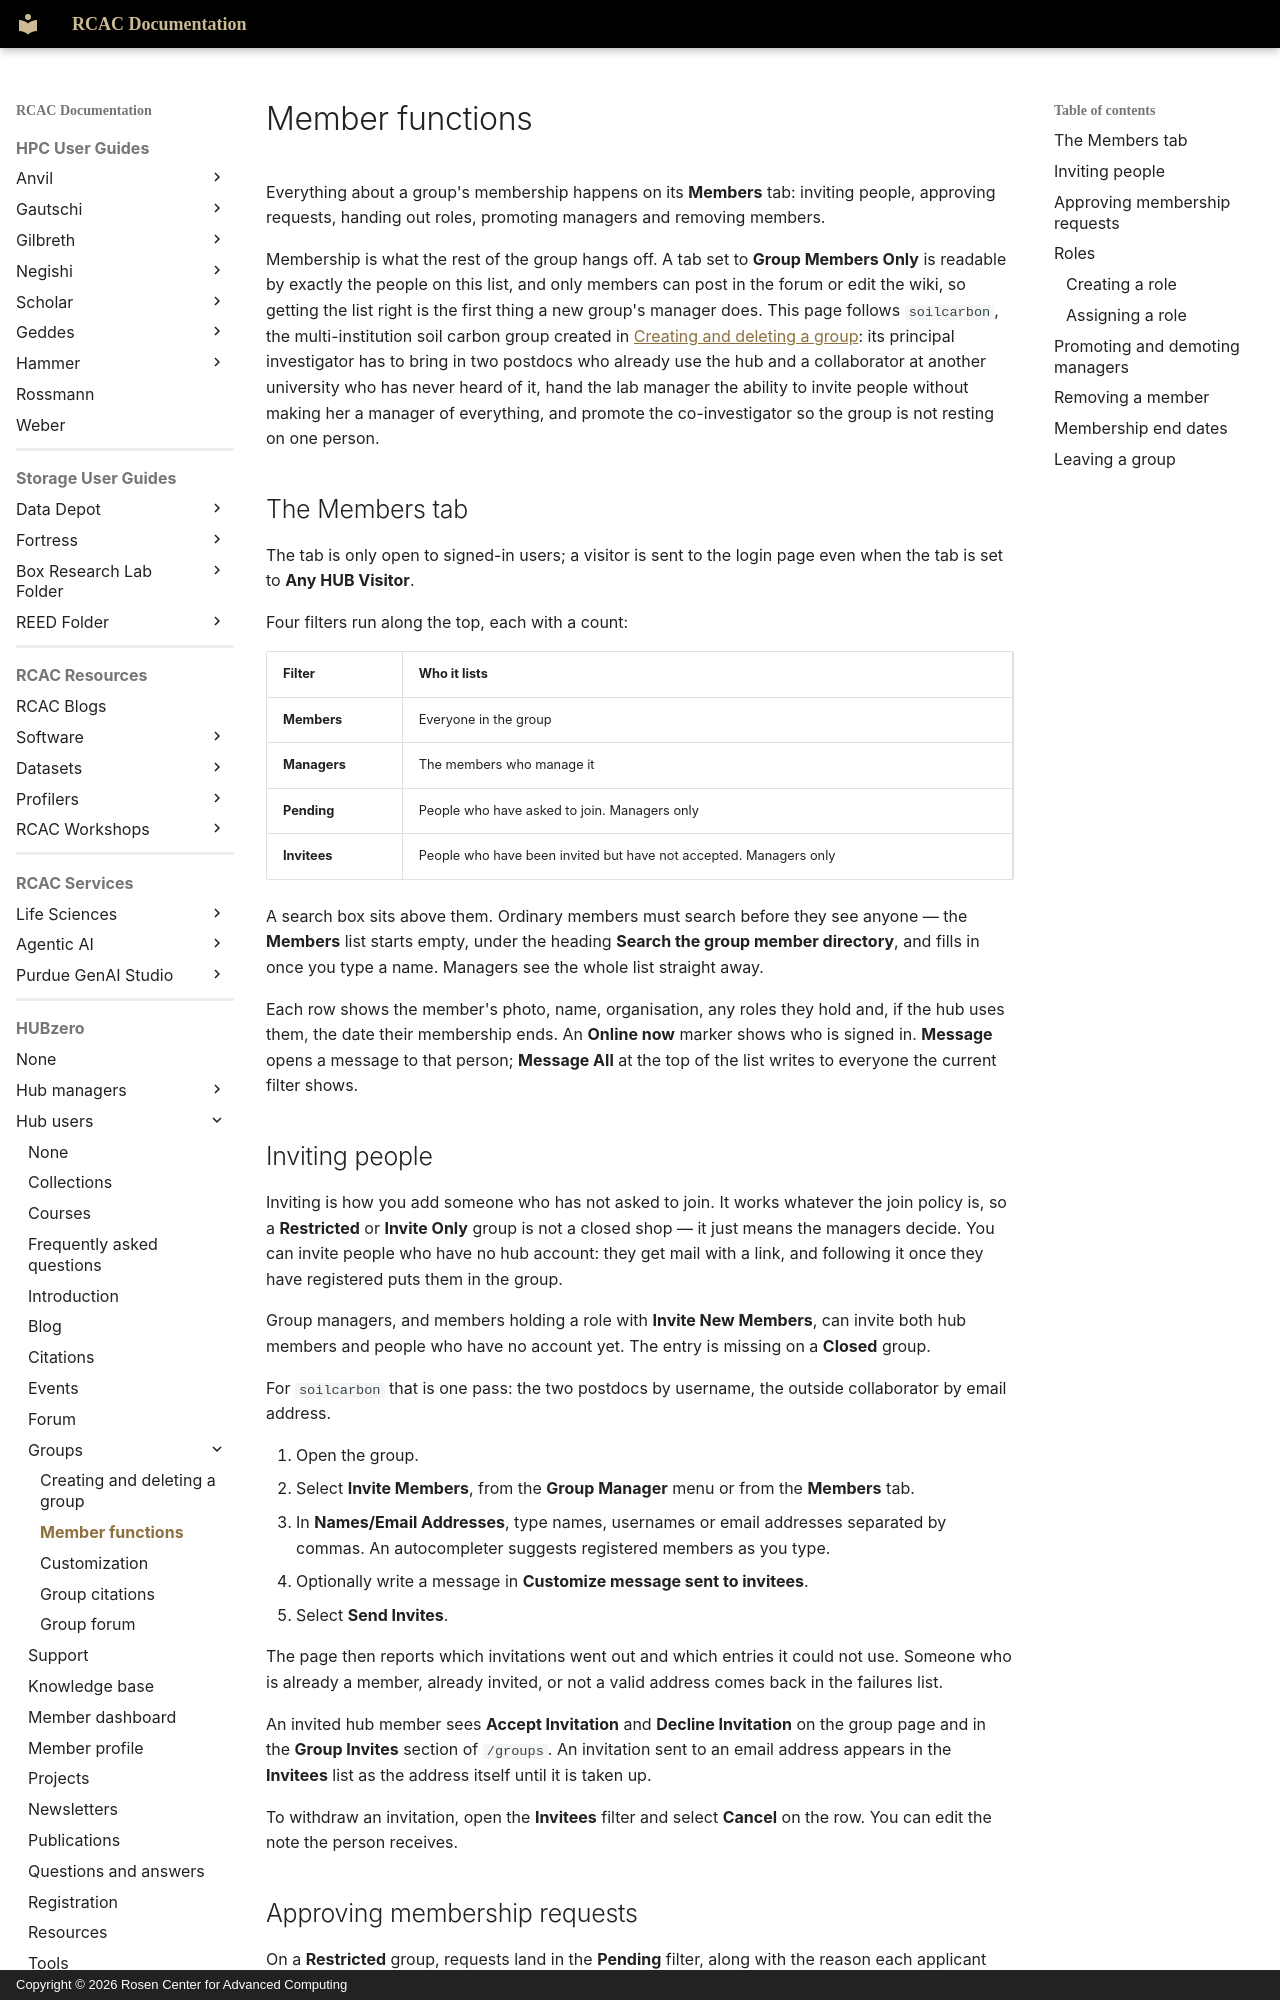

repository: PurdueRCAC/RCAC-Docs · page: hubzero/users/groups/groupmembers/index.html · generator: mkdocs · copyright: Copyright © 2026 Rosen Center for Advanced Computing

---
tags:
- HUBzero
render_macros: false
hubzero:
  upstream: docs/users/11-groups/02-groupmembers.md
  commit: 9c1a8c678002bdfb41860f90915a3589ab60339e
  status: rewritten
  reviewed-against: 2.4-main @ 42a7a5b5c7
  reviewed: '2026-09-10'
  screenshots: ok
  source: https://help.hubzero.org/documentation/240/users/groups/groupmembers
  source-id: '3305'
  modified: '2011-11-04'
---

# Member functions

Everything about a group's membership happens on its **Members** tab:
inviting people, approving requests, handing out roles, promoting managers
and removing members.

Membership is what the rest of the group hangs off. A tab set to **Group
Members Only** is readable by exactly the people on this list, and only
members can post in the forum or edit the wiki, so getting the list right is
the first thing a new group's manager does. This page follows `soilcarbon`,
the multi-institution soil carbon group created in
[Creating and deleting a group](createdeleteagroup.md): its principal
investigator has to bring in two postdocs who already use the hub and a
collaborator at another university who has never heard of it, hand the lab
manager the ability to invite people without making her a manager of
everything, and promote the co-investigator so the group is not resting on
one person.

## The Members tab

The tab is only open to signed-in users; a visitor is sent to the login page
even when the tab is set to **Any HUB Visitor**.

Four filters run along the top, each with a count:

| Filter | Who it lists |
|---|---|
| **Members** | Everyone in the group |
| **Managers** | The members who manage it |
| **Pending** | People who have asked to join. Managers only |
| **Invitees** | People who have been invited but have not accepted. Managers only |

A search box sits above them. Ordinary members must search before they see
anyone — the **Members** list starts empty, under the heading **Search the
group member directory**, and fills in once you type a name. Managers see the
whole list straight away.

Each row shows the member's photo, name, organisation, any roles they hold
and, if the hub uses them, the date their membership ends. An **Online now**
marker shows who is signed in. **Message** opens a message to that person;
**Message All** at the top of the list writes to everyone the current filter
shows.
